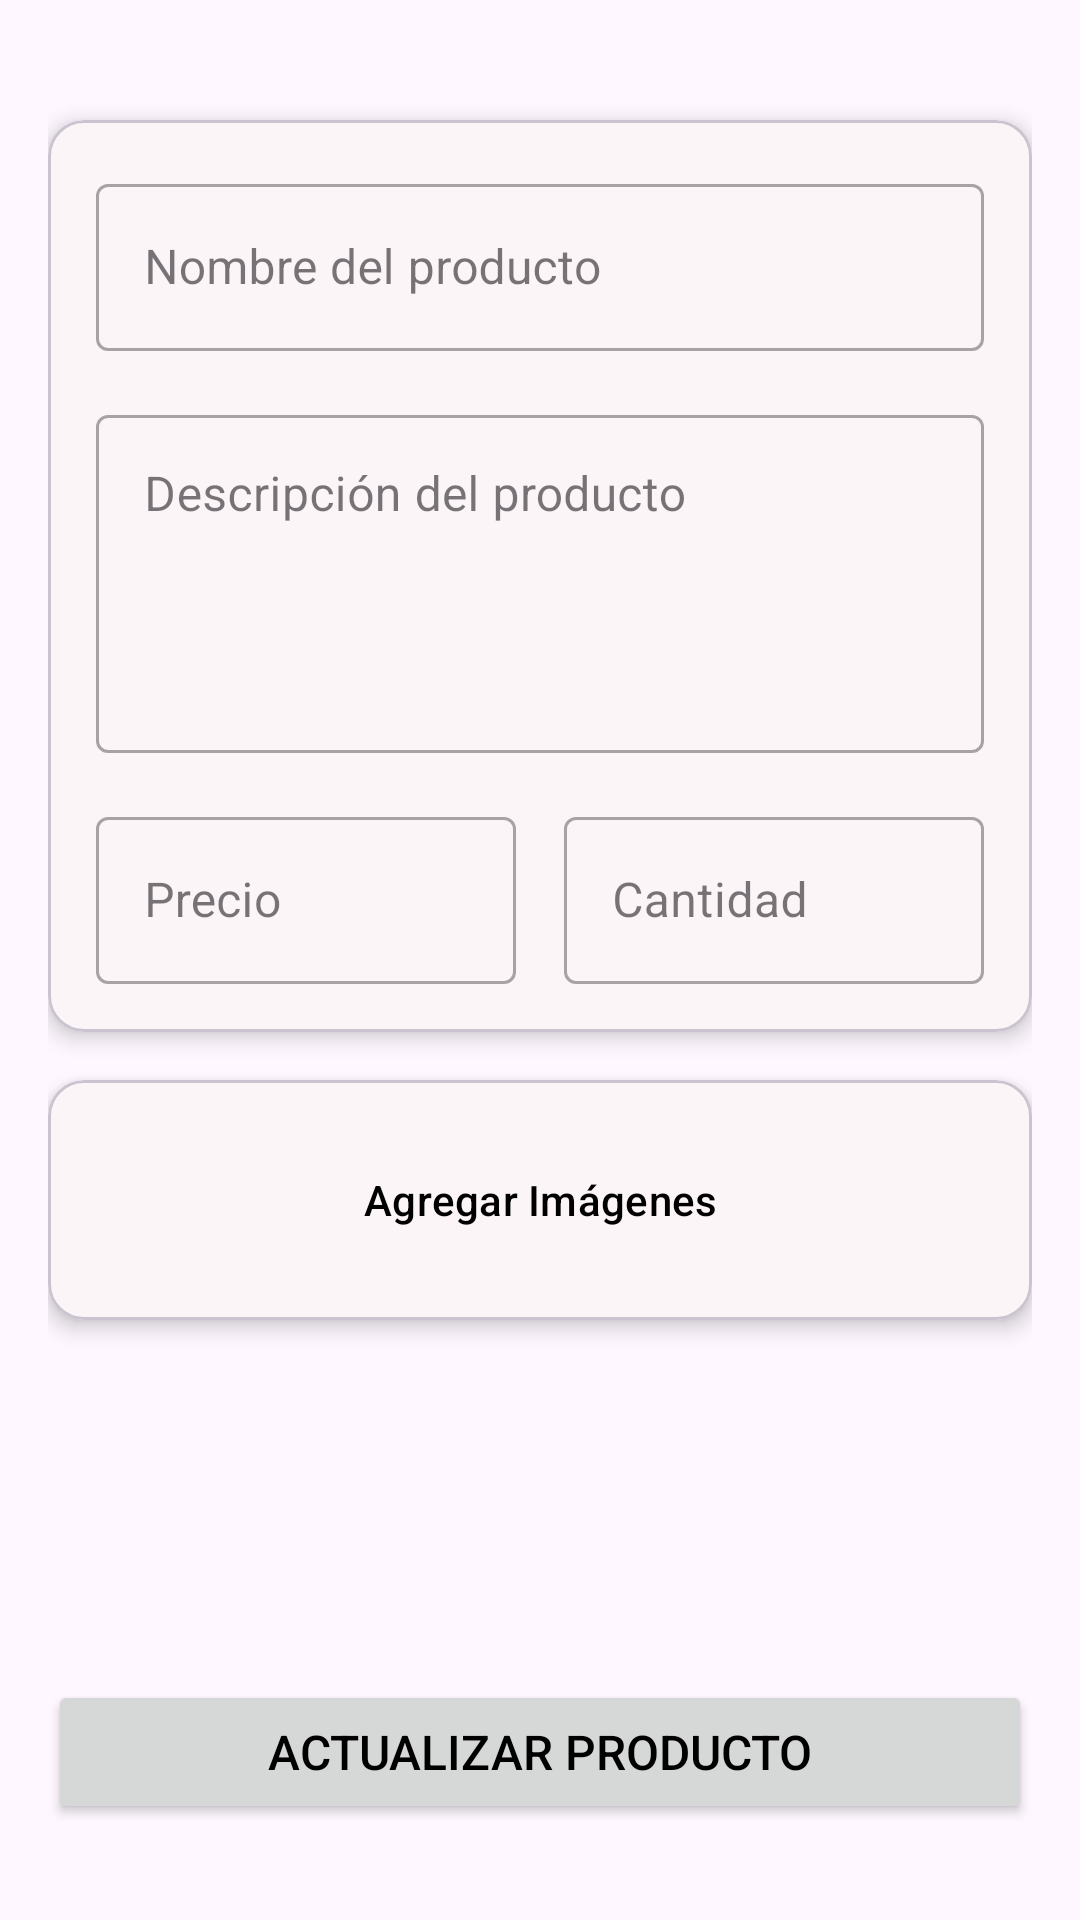

Layout XML and referenced resources for this Android screen:
<!-- AndroidManifest.xml: application theme Theme.PurrfectStore2 -->
<!-- res/layout/fragment_edit_product.xml -->
<?xml version="1.0" encoding="utf-8"?>
<androidx.core.widget.NestedScrollView xmlns:android="http://schemas.android.com/apk/res/android"
    xmlns:app="http://schemas.android.com/apk/res-auto"
    xmlns:tools="http://schemas.android.com/tools"
    android:layout_width="match_parent"
    android:layout_height="match_parent"
    android:fillViewport="true"
    tools:context=".ui.fragments.EditProductFragment"
    android:background="@drawable/fondodeinicio">

    <androidx.constraintlayout.widget.ConstraintLayout
        android:layout_width="match_parent"
        android:layout_height="wrap_content"
        android:padding="16dp">

        <com.google.android.material.card.MaterialCardView
            android:id="@+id/cardViewProductData"
            android:layout_width="0dp"
            android:layout_height="wrap_content"
            android:layout_marginTop="24dp"
            app:cardCornerRadius="12dp"
            app:cardElevation="4dp"
            app:layout_constraintTop_toTopOf="parent"
            app:layout_constraintStart_toStartOf="parent"
            app:layout_constraintEnd_toEndOf="parent">

            <LinearLayout
                android:layout_width="match_parent"
                android:layout_height="wrap_content"
                android:orientation="vertical"
                android:padding="16dp">

                <com.google.android.material.textfield.TextInputLayout
                    android:id="@+id/textFieldLayoutName"
                    style="@style/Widget.MaterialComponents.TextInputLayout.OutlinedBox"
                    android:layout_width="match_parent"
                    android:layout_height="wrap_content"
                    android:hint="Nombre del producto">

                    <com.google.android.material.textfield.TextInputEditText
                        android:id="@+id/editTextName"
                        android:textColor="?attr/colorOnPrimary"
                        android:layout_width="match_parent"
                        android:layout_height="wrap_content"
                        android:inputType="textCapWords"/>
                </com.google.android.material.textfield.TextInputLayout>

                <com.google.android.material.textfield.TextInputLayout
                    android:id="@+id/textFieldLayoutDescription"
                    style="@style/Widget.MaterialComponents.TextInputLayout.OutlinedBox"
                    android:layout_width="match_parent"
                    android:layout_height="wrap_content"
                    android:layout_marginTop="16dp"
                    android:hint="Descripción del producto">

                    <com.google.android.material.textfield.TextInputEditText
                        android:id="@+id/editTextDescription"
                        android:layout_width="match_parent"
                        android:layout_height="wrap_content"
                        android:gravity="top"
                        android:inputType="textMultiLine"
                        android:lines="4"/>
                </com.google.android.material.textfield.TextInputLayout>

                <LinearLayout
                    android:id="@+id/layoutPriceQuantity"
                    android:layout_width="match_parent"
                    android:layout_height="wrap_content"
                    android:layout_marginTop="16dp"
                    android:orientation="horizontal">

                    <com.google.android.material.textfield.TextInputLayout
                        android:id="@+id/textFieldLayoutPrice"
                        android:textColor="?attr/colorOnPrimary"
                        style="@style/Widget.MaterialComponents.TextInputLayout.OutlinedBox"
                        android:layout_width="0dp"
                        android:layout_height="wrap_content"
                        android:layout_weight="1"
                        android:layout_marginEnd="8dp"
                        android:hint="Precio"
                        app:prefixText="$ ">

                        <com.google.android.material.textfield.TextInputEditText
                            android:textColor="?attr/colorOnPrimary"
                            android:id="@+id/editTextPrice"
                            android:layout_width="match_parent"
                            android:layout_height="wrap_content"
                            android:inputType="numberDecimal"/>
                    </com.google.android.material.textfield.TextInputLayout>

                    <com.google.android.material.textfield.TextInputLayout
                        android:id="@+id/textFieldLayoutQuantity"
                        style="@style/Widget.MaterialComponents.TextInputLayout.OutlinedBox"
                        android:layout_width="0dp"
                        android:layout_height="wrap_content"
                        android:layout_weight="1"
                        android:layout_marginStart="8dp"
                        android:hint="Cantidad"
                        app:suffixText="unid.">

                        <com.google.android.material.textfield.TextInputEditText
                            android:id="@+id/editTextQuantity"
                            android:textColor="?attr/colorOnPrimary"
                            android:layout_width="match_parent"
                            android:layout_height="wrap_content"
                            android:inputType="number"/>

                    </com.google.android.material.textfield.TextInputLayout>
                </LinearLayout>
            </LinearLayout>
        </com.google.android.material.card.MaterialCardView>

        <com.google.android.material.card.MaterialCardView
            android:id="@+id/cardViewImages"
            android:layout_width="0dp"
            android:layout_height="wrap_content"
            android:layout_marginTop="16dp"
            app:cardCornerRadius="12dp"
            app:cardElevation="4dp"
            app:layout_constraintTop_toBottomOf="@id/cardViewProductData"
            app:layout_constraintStart_toStartOf="parent"
            app:layout_constraintEnd_toEndOf="parent">

            <LinearLayout
                android:layout_width="match_parent"
                android:layout_height="wrap_content"
                android:orientation="vertical"
                android:padding="16dp">

                <androidx.recyclerview.widget.RecyclerView
                    android:id="@+id/recyclerViewImagePreview"
                    android:layout_width="match_parent"
                    android:layout_height="100dp"
                    android:orientation="horizontal"
                    android:layout_marginBottom="16dp"
                    android:visibility="gone"
                    app:layoutManager="androidx.recyclerview.widget.LinearLayoutManager"
                    tools:visibility="visible"
                    tools:listitem="@layout/item_image_preview"/>

                <Button
                    android:id="@+id/buttonAddImages"
                    style="?attr/materialButtonOutlinedStyle"
                    android:layout_width="match_parent"
                    android:layout_height="wrap_content"
                    android:text="Agregar Imágenes"
                    app:icon="@drawable/ic_menu_add"
                    android:backgroundTint="?attr/colorPrimary"
                    android:textColor="?attr/colorOnPrimary"
                    app:iconTint="?attr/colorOnPrimary" />
            </LinearLayout>
        </com.google.android.material.card.MaterialCardView>

        <Button
            android:id="@+id/buttonUpdateProduct"
            android:layout_width="0dp"
            android:layout_height="wrap_content"
            android:textColor="?attr/colorOnPrimary"
            android:layout_marginTop="16dp"
            android:layout_marginBottom="16dp"
            android:padding="12dp"
            android:text="Actualizar Producto"
            android:textSize="16sp"
            app:layout_constraintBottom_toBottomOf="parent"
            app:layout_constraintEnd_toEndOf="parent"
            app:layout_constraintHorizontal_bias="0.0"
            app:layout_constraintStart_toStartOf="parent"
            app:layout_constraintTop_toBottomOf="@id/cardViewImages"
            app:layout_constraintVertical_bias="1.0" />

        <ProgressBar
            android:id="@+id/progressBar"
            style="?android:attr/progressBarStyle"
            android:layout_width="wrap_content"
            android:layout_height="wrap_content"
            android:visibility="gone"
            app:layout_constraintBottom_toBottomOf="parent"
            app:layout_constraintEnd_toEndOf="parent"
            app:layout_constraintStart_toStartOf="parent"
            app:layout_constraintTop_toTopOf="parent" />

    </androidx.constraintlayout.widget.ConstraintLayout>
</androidx.core.widget.NestedScrollView>
<!-- res/layout/item_image_preview.xml (included above) -->
<?xml version="1.0" encoding="utf-8"?>
<FrameLayout xmlns:android="http://schemas.android.com/apk/res/android"
    xmlns:app="http://schemas.android.com/apk/res-auto"
    android:layout_width="wrap_content"
    android:layout_height="wrap_content"
    android:layout_marginEnd="8dp">

    <ImageView
        android:id="@+id/imageViewPreview"
        android:layout_width="100dp"
        android:layout_height="100dp"
        android:scaleType="centerCrop"
        android:background="@color/cardview_dark_background"/>

    <ImageButton
        android:id="@+id/buttonDeleteImage"
        android:layout_width="24dp"
        android:layout_height="24dp"
        android:layout_gravity="top|end"
        android:background="@android:color/transparent"
        android:src="@android:drawable/ic_delete" />

</FrameLayout>
<!-- resources referenced by this layout -->
<resources>
  <style name="Theme.PurrfectStore2" parent="Base.Theme.PurrfectStore2" />
  <style name="Base.Theme.PurrfectStore2" parent="Theme.Material3.DayNight.NoActionBar">
  
          <item name="colorPrimary">@color/vainilla_pastel</item>
          <item name="colorOnPrimary">@color/black</item>
  
          <item name="colorControlNormal">@color/black</item>
  
          <item name="materialAlertDialogTheme">@style/App.MaterialAlertDialog</item>
      </style>
  <color name="vainilla_pastel">#F3E5AB</color>
  <color name="black">#FF000000</color>
  <style name="App.MaterialAlertDialog" parent="ThemeOverlay.Material3.MaterialAlertDialog">
          <item name="colorPrimary">@color/black</item>
      </style>
</resources>
